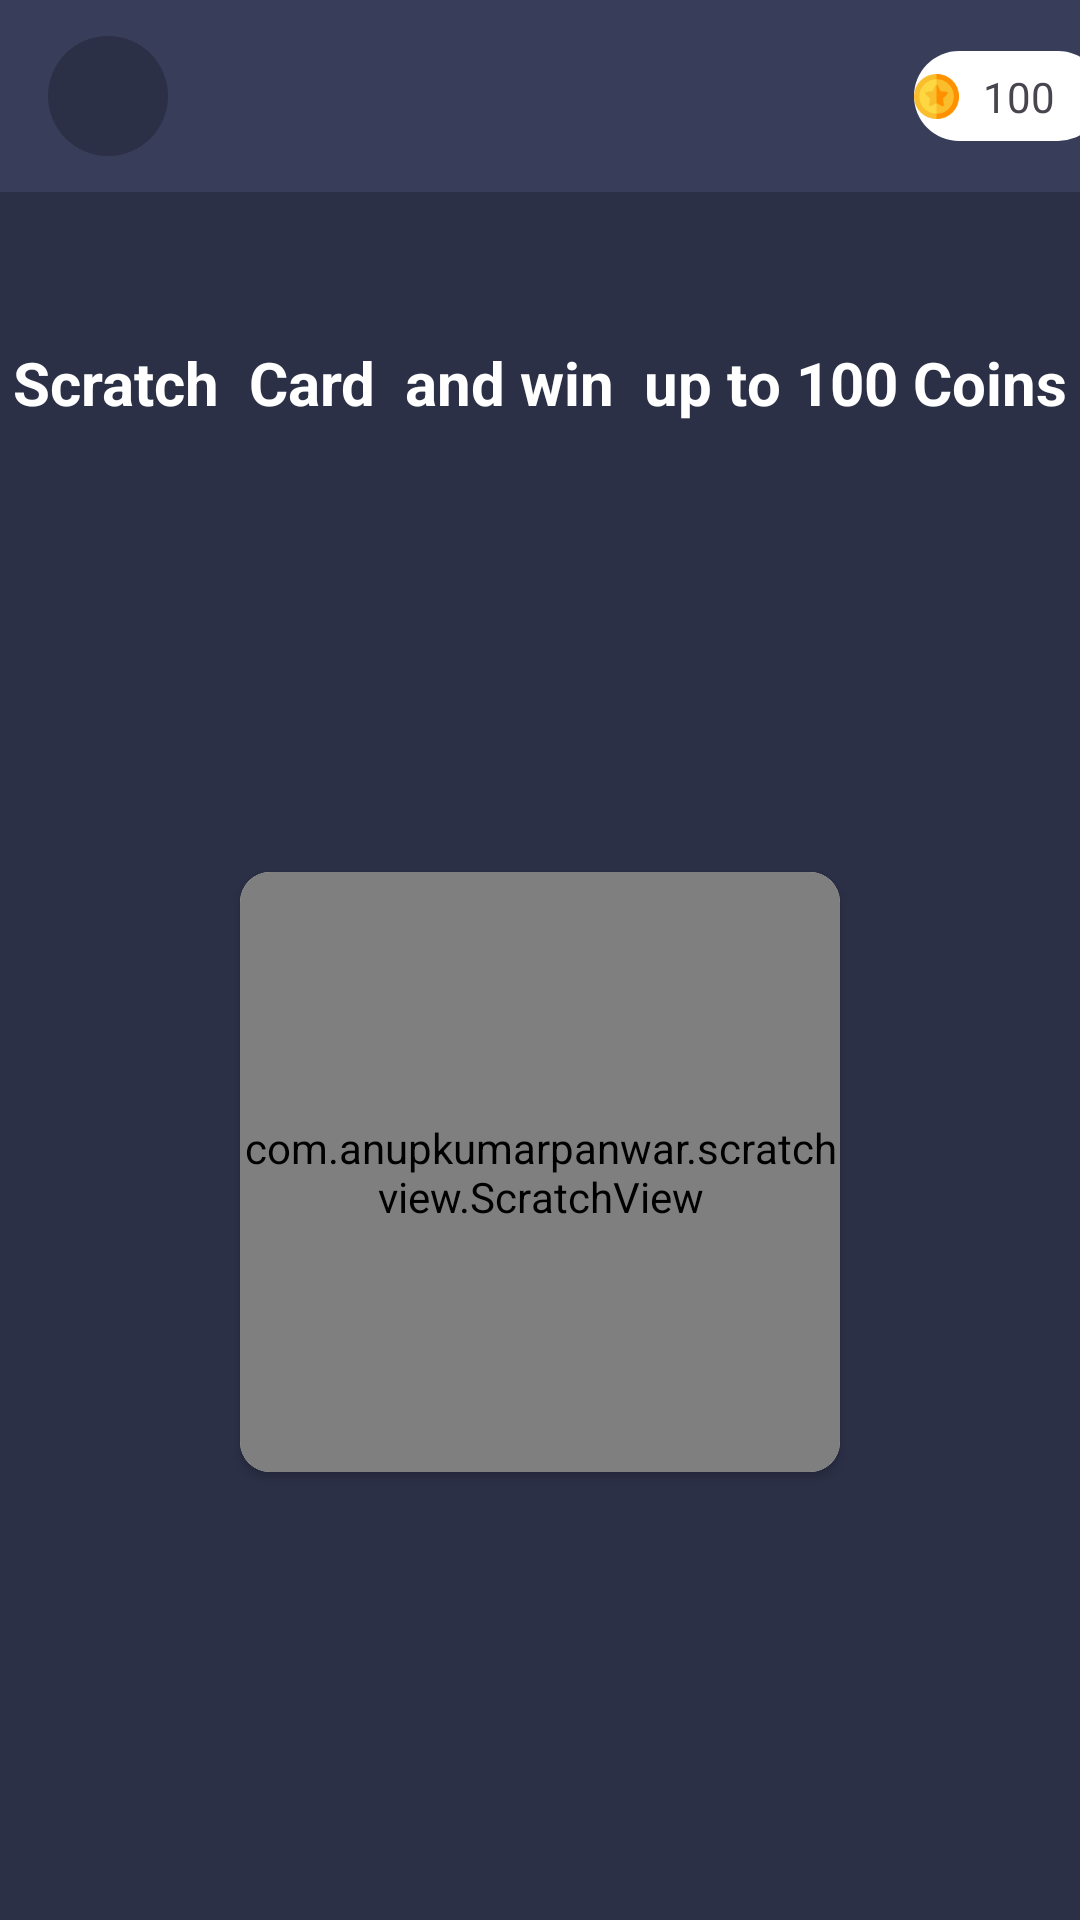

Reconstruct the res/layout file that produces this screen, plus the resources it refers to.
<!-- AndroidManifest.xml: application theme Theme.App -->
<!-- res/layout/activity_scratch_card.xml -->
<?xml version="1.0" encoding="utf-8"?>
<androidx.constraintlayout.widget.ConstraintLayout xmlns:android="http://schemas.android.com/apk/res/android"
    xmlns:app="http://schemas.android.com/apk/res-auto"
    xmlns:tools="http://schemas.android.com/tools"
    android:layout_width="match_parent"
    android:layout_height="match_parent"
    android:background="@color/background"
    tools:context=".ScratchCardActivity">

    <androidx.appcompat.widget.Toolbar
        android:id="@+id/toolbar2"
        android:layout_width="match_parent"
        android:layout_height="wrap_content"
        android:background="?attr/colorPrimary"
        android:minHeight="?attr/actionBarSize"
        android:theme="?attr/actionBarTheme"
        app:layout_constraintTop_toTopOf="parent" />

    <View
        android:id="@+id/view6"
        android:layout_width="40dp"
        android:layout_height="40dp"
        android:layout_marginStart="16dp"
        android:background="@drawable/forword_backg"
        app:layout_constraintBottom_toBottomOf="@+id/toolbar2"
        app:layout_constraintStart_toStartOf="parent"
        app:layout_constraintTop_toTopOf="@+id/toolbar2" />

    <ImageView
        android:id="@+id/goBack"
        android:layout_width="20dp"
        android:layout_height="20dp"
        android:src="@drawable/back"
        app:layout_constraintBottom_toBottomOf="@+id/view6"
        app:layout_constraintEnd_toEndOf="@+id/view6"
        app:layout_constraintStart_toStartOf="@+id/view6"
        app:layout_constraintTop_toTopOf="@+id/view6" />

    <TextView
        android:id="@+id/textView15"
        android:layout_width="wrap_content"
        android:layout_height="wrap_content"
        android:layout_marginTop="50dp"
        android:text="Scratch  Card  and win  up to 100 Coins"
        android:textColor="@color/white"
        android:textSize="20sp"
        android:textStyle="bold"
        app:layout_constraintEnd_toEndOf="parent"
        app:layout_constraintStart_toStartOf="parent"
        app:layout_constraintTop_toBottomOf="@+id/toolbar2" />

    <androidx.constraintlayout.widget.ConstraintLayout
        android:layout_width="wrap_content"
        android:layout_height="30dp"
        android:layout_marginEnd="-8dp"
        android:background="@drawable/coin_backg"
        app:layout_constraintBottom_toBottomOf="@+id/toolbar2"
        app:layout_constraintEnd_toEndOf="parent"
        app:layout_constraintTop_toTopOf="@+id/toolbar2">

        <ImageView
            android:id="@+id/imageView8"
            android:layout_width="15dp"
            android:layout_height="15dp"
            android:src="@drawable/coin"
            app:layout_constraintBottom_toBottomOf="parent"
            app:layout_constraintTop_toTopOf="parent"
            tools:layout_editor_absoluteX="4dp" />

        <TextView
            android:id="@+id/totalCoins"
            android:layout_width="wrap_content"
            android:layout_height="wrap_content"
            android:layout_marginStart="8dp"
            android:layout_marginEnd="16dp"
            android:text="100"
            app:layout_constraintBottom_toBottomOf="parent"
            app:layout_constraintEnd_toEndOf="parent"
            app:layout_constraintStart_toEndOf="@+id/imageView8"
            app:layout_constraintTop_toTopOf="parent" />
    </androidx.constraintlayout.widget.ConstraintLayout>

    <androidx.cardview.widget.CardView
        android:id="@+id/cardView2"
        android:layout_width="200dp"
        android:layout_height="200dp"
        app:cardCornerRadius="10dp"
        app:layout_constraintBottom_toBottomOf="parent"
        app:layout_constraintEnd_toEndOf="parent"
        app:layout_constraintStart_toStartOf="parent"
        app:layout_constraintTop_toBottomOf="@+id/textView15">


        <androidx.constraintlayout.widget.ConstraintLayout
            android:layout_width="match_parent"
            android:layout_height="match_parent">

            <ImageView
                android:id="@+id/imageView9"
                android:layout_width="100dp"
                android:layout_height="100dp"
                android:layout_marginTop="8dp"
                android:src="@drawable/win"
                app:layout_constraintEnd_toEndOf="parent"
                app:layout_constraintStart_toStartOf="parent"
                app:layout_constraintTop_toTopOf="parent" />

            <TextView
                android:id="@+id/textView17"
                android:layout_width="wrap_content"
                android:layout_height="wrap_content"
                android:layout_marginTop="16dp"
                android:text="Yoiu have won"
                app:layout_constraintEnd_toEndOf="@+id/imageView9"
                app:layout_constraintStart_toStartOf="@+id/imageView9"
                app:layout_constraintTop_toBottomOf="@+id/imageView9" />

            <TextView
                android:id="@+id/scratchCoin"
                android:layout_width="wrap_content"
                android:layout_height="wrap_content"
                android:layout_marginTop="16dp"
                android:textStyle="bold"
                app:layout_constraintEnd_toEndOf="@+id/imageView9"
                app:layout_constraintStart_toStartOf="@+id/imageView9"
                app:layout_constraintTop_toBottomOf="@+id/textView17" />
        </androidx.constraintlayout.widget.ConstraintLayout>

        <com.anupkumarpanwar.scratchview.ScratchView
            android:id="@+id/scratch_view"
            android:layout_width="match_parent"
            android:layout_height="match_parent"
            android:visibility="visible"
            app:overlay_height="200dp"
            app:overlay_image="@drawable/overlay"
            app:overlay_width="200dp"
            app:tile_mode="CLAMP"
            tools:ignore="MissingClass" />

    </androidx.cardview.widget.CardView>

    <TextView
        android:id="@+id/scratchTime"
        android:layout_width="wrap_content"
        android:layout_height="wrap_content"
        android:text="5"
        android:textColor="@color/white"
        android:textSize="24sp"
        android:textStyle="bold"
        android:visibility="gone"
        app:layout_constraintBottom_toTopOf="@+id/cardView2"
        app:layout_constraintEnd_toEndOf="parent"
        app:layout_constraintStart_toStartOf="parent"
        app:layout_constraintTop_toBottomOf="@+id/textView15" />

    <LinearLayout
        android:id="@+id/bannerAd"
        android:layout_width="match_parent"
        android:layout_height="wrap_content"
        android:orientation="vertical"
        app:layout_constraintBottom_toBottomOf="parent"
        app:layout_constraintEnd_toEndOf="parent"
        app:layout_constraintStart_toStartOf="parent" />

</androidx.constraintlayout.widget.ConstraintLayout>
<!-- resources referenced by this layout -->
<resources>
  <color name="background">#2C3047</color>
  <color name="white">#FFFFFFFF</color>
  <!-- drawable coin: png bitmap (drawable, 2754 bytes) -->
  <!-- drawable coin_backg (drawable) -->
  <?xml version="1.0" encoding="utf-8"?>
  <shape xmlns:android="http://schemas.android.com/apk/res/android">
  
      <solid
          android:color="@color/white"/>
      <corners
          android:radius="50dp"/>
  </shape>
  <!-- drawable forword_backg (drawable) -->
  <?xml version="1.0" encoding="utf-8"?>
  <shape xmlns:android="http://schemas.android.com/apk/res/android"
      android:shape="oval">
      <solid
          android:color="@color/background"/>
  
  
  
  
  </shape>
  <!-- drawable overlay: png bitmap (drawable, 131949 bytes) -->
  <!-- drawable win: png bitmap (drawable, 8015 bytes) -->
  <style name="Theme.App" parent="Base.Theme.App" />
  <style name="Base.Theme.App" parent="Theme.Material3.DayNight.NoActionBar">
          
           <item name="colorPrimary">@color/toolbackg</item> --&gt;
      </style>
  <color name="toolbackg">#383D5A</color>
</resources>
